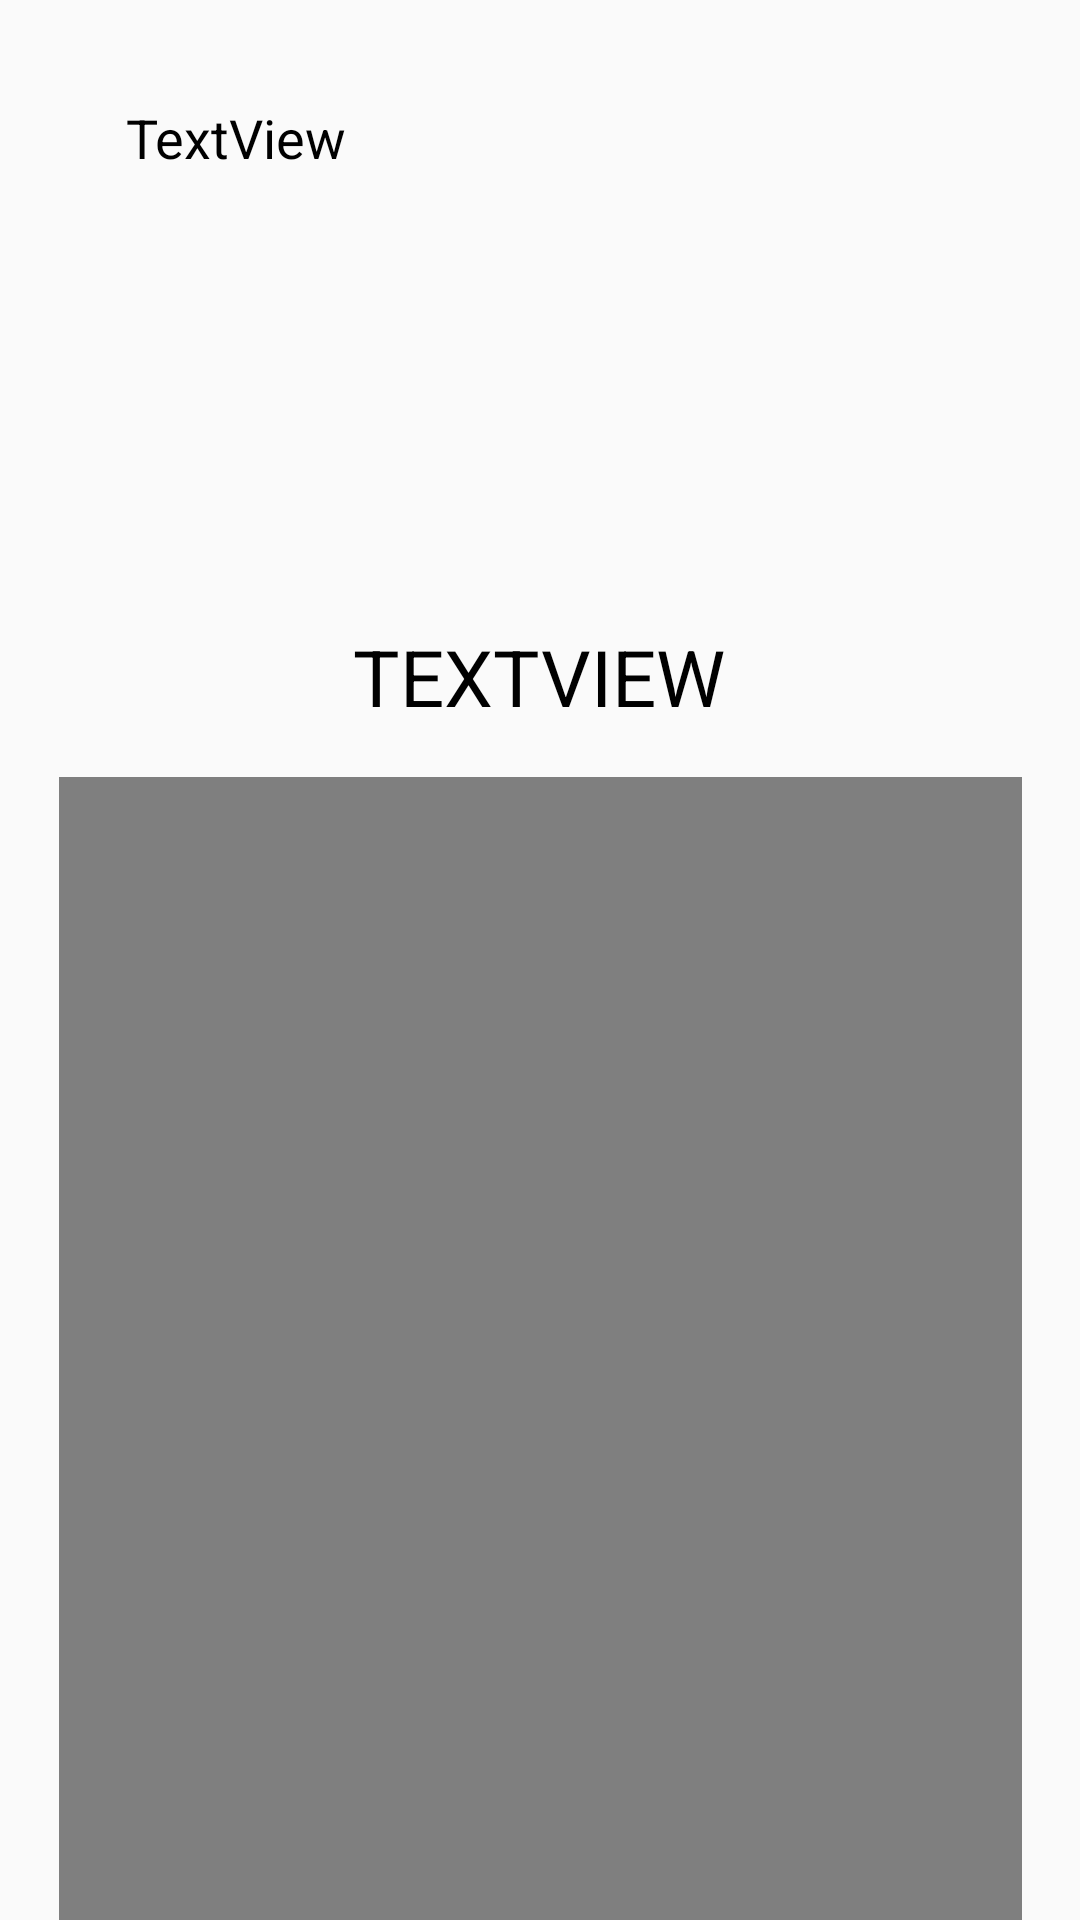

Produce the Android XML layout that renders to this screen, including the resource entries it uses.
<!-- AndroidManifest.xml: application theme AppTheme -->
<!-- res/layout/activity_exercise_preview.xml -->
<?xml version="1.0" encoding="utf-8"?>
<androidx.drawerlayout.widget.DrawerLayout xmlns:android="http://schemas.android.com/apk/res/android"
    xmlns:tools="http://schemas.android.com/tools"
    xmlns:app="http://schemas.android.com/apk/res-auto"
    android:id="@+id/drawerLayout"
    android:layout_width="match_parent"
    android:layout_height="match_parent"
    tools:context=".activity.ExercisePreviewActivity">

    <androidx.constraintlayout.widget.ConstraintLayout
        android:layout_width="match_parent"
        android:layout_height="match_parent"
        tools:context=".activity.ExercisePreviewActivity">

        <TextView
            android:id="@+id/tvVideoName"
            android:layout_width="wrap_content"
            android:layout_height="wrap_content"
            android:layout_marginTop="208dp"
            android:text="TextView"
            android:textAllCaps="true"
            android:textColor="@color/black"
            android:textSize="26sp"
            app:layout_constraintEnd_toEndOf="parent"
            app:layout_constraintHorizontal_bias="0.498"
            app:layout_constraintStart_toStartOf="parent"
            app:layout_constraintTop_toTopOf="parent" />

        <TextView
            android:id="@+id/tvExerciseDescription"
            android:layout_width="wrap_content"
            android:layout_height="wrap_content"
            android:layout_marginStart="22dp"
            android:layout_marginTop="32dp"
            android:layout_marginEnd="32dp"
            android:text="TextView"
            android:textColor="@color/black"
            android:textSize="18sp"
            app:layout_constraintBottom_toTopOf="@+id/tvVideoName"
            app:layout_constraintEnd_toEndOf="parent"
            app:layout_constraintHorizontal_bias="0.086"
            app:layout_constraintStart_toStartOf="parent"
            app:layout_constraintTop_toTopOf="parent"
            app:layout_constraintVertical_bias="0.01" />

        <VideoView
            android:id="@+id/vwVideo"
            android:layout_width="321dp"
            android:layout_height="400dp"
            android:layout_marginTop="16dp"
            app:layout_constraintBottom_toBottomOf="parent"
            app:layout_constraintEnd_toEndOf="parent"
            app:layout_constraintStart_toStartOf="parent"
            app:layout_constraintTop_toBottomOf="@+id/tvVideoName"
            app:layout_constraintVertical_bias="0.0" />
    </androidx.constraintlayout.widget.ConstraintLayout>

    <com.google.android.material.navigation.NavigationView
        android:id="@+id/navView"
        android:layout_width="wrap_content"
        android:layout_height="match_parent"
        app:headerLayout="@layout/nav_header"
        app:menu="@menu/nav_drawer_menu_user"
        android:layout_gravity="start"
        android:fitsSystemWindows="true">

    </com.google.android.material.navigation.NavigationView>
</androidx.drawerlayout.widget.DrawerLayout>
<!-- res/layout/nav_header.xml (included above) -->
<?xml version="1.0" encoding="utf-8"?>
<androidx.constraintlayout.widget.ConstraintLayout
    xmlns:android="http://schemas.android.com/apk/res/android"
    xmlns:app="http://schemas.android.com/apk/res-auto"
    xmlns:tools="http://schemas.android.com/tools"
    android:layout_width="match_parent"
    android:layout_height="200dp"
    android:background="@color/header_color">

    <androidx.cardview.widget.CardView
        android:layout_width="100dp"
        android:layout_height="100dp"
        android:elevation="12dp"
        android:id="@+id/view2"
        app:cardCornerRadius="50dp"
        app:layout_constraintBottom_toBottomOf="parent"
        app:layout_constraintStart_toStartOf="parent"
        app:layout_constraintTop_toTopOf="parent"
        app:layout_constraintVertical_bias="0.504"
        android:layout_centerHorizontal="true"
        android:layout_marginStart="30dp">

        <ImageView
            android:id="@+id/ivUserProfileImage"
            android:layout_width="100dp"
            android:layout_height="100dp"
            android:scaleType="centerCrop"
            android:src="@mipmap/ic_launcher" />
    </androidx.cardview.widget.CardView>

    <TextView
        android:id="@+id/tvUserFirstname"
        android:layout_width="wrap_content"
        android:layout_height="wrap_content"
        android:text="TextView"
        android:textColor="@color/white"
        android:textSize="18sp"
        app:layout_constraintBottom_toTopOf="@+id/tvUserLastname"
        app:layout_constraintEnd_toEndOf="parent"
        app:layout_constraintHorizontal_bias="0.186"
        app:layout_constraintStart_toEndOf="@+id/view2"
        app:layout_constraintTop_toTopOf="parent"
        app:layout_constraintVertical_bias="0.916" />

    <TextView
        android:id="@+id/tvUserLastname"
        android:layout_width="wrap_content"
        android:layout_height="wrap_content"
        android:layout_marginBottom="76dp"
        android:text="TextView"
        android:textColor="@color/white"
        android:textSize="18sp"
        app:layout_constraintBottom_toBottomOf="parent"
        app:layout_constraintEnd_toEndOf="parent"
        app:layout_constraintHorizontal_bias="0.186"
        app:layout_constraintStart_toEndOf="@+id/view2" />

</androidx.constraintlayout.widget.ConstraintLayout>
<!-- resources referenced by this layout -->
<resources>
  <color name="black">#000000</color>
  <color name="header_color">#011627</color>
  <color name="white">#FFFFFF</color>
  <!-- mipmap ic_launcher: png bitmap (mipmap-hdpi, 10021 bytes) -->
  <style name="AppTheme" parent="Theme.AppCompat.Light.DarkActionBar">
          
          <item name="colorPrimary">@color/header_color</item>
          <item name="android:layoutDirection">ltr</item>
      </style>
</resources>
